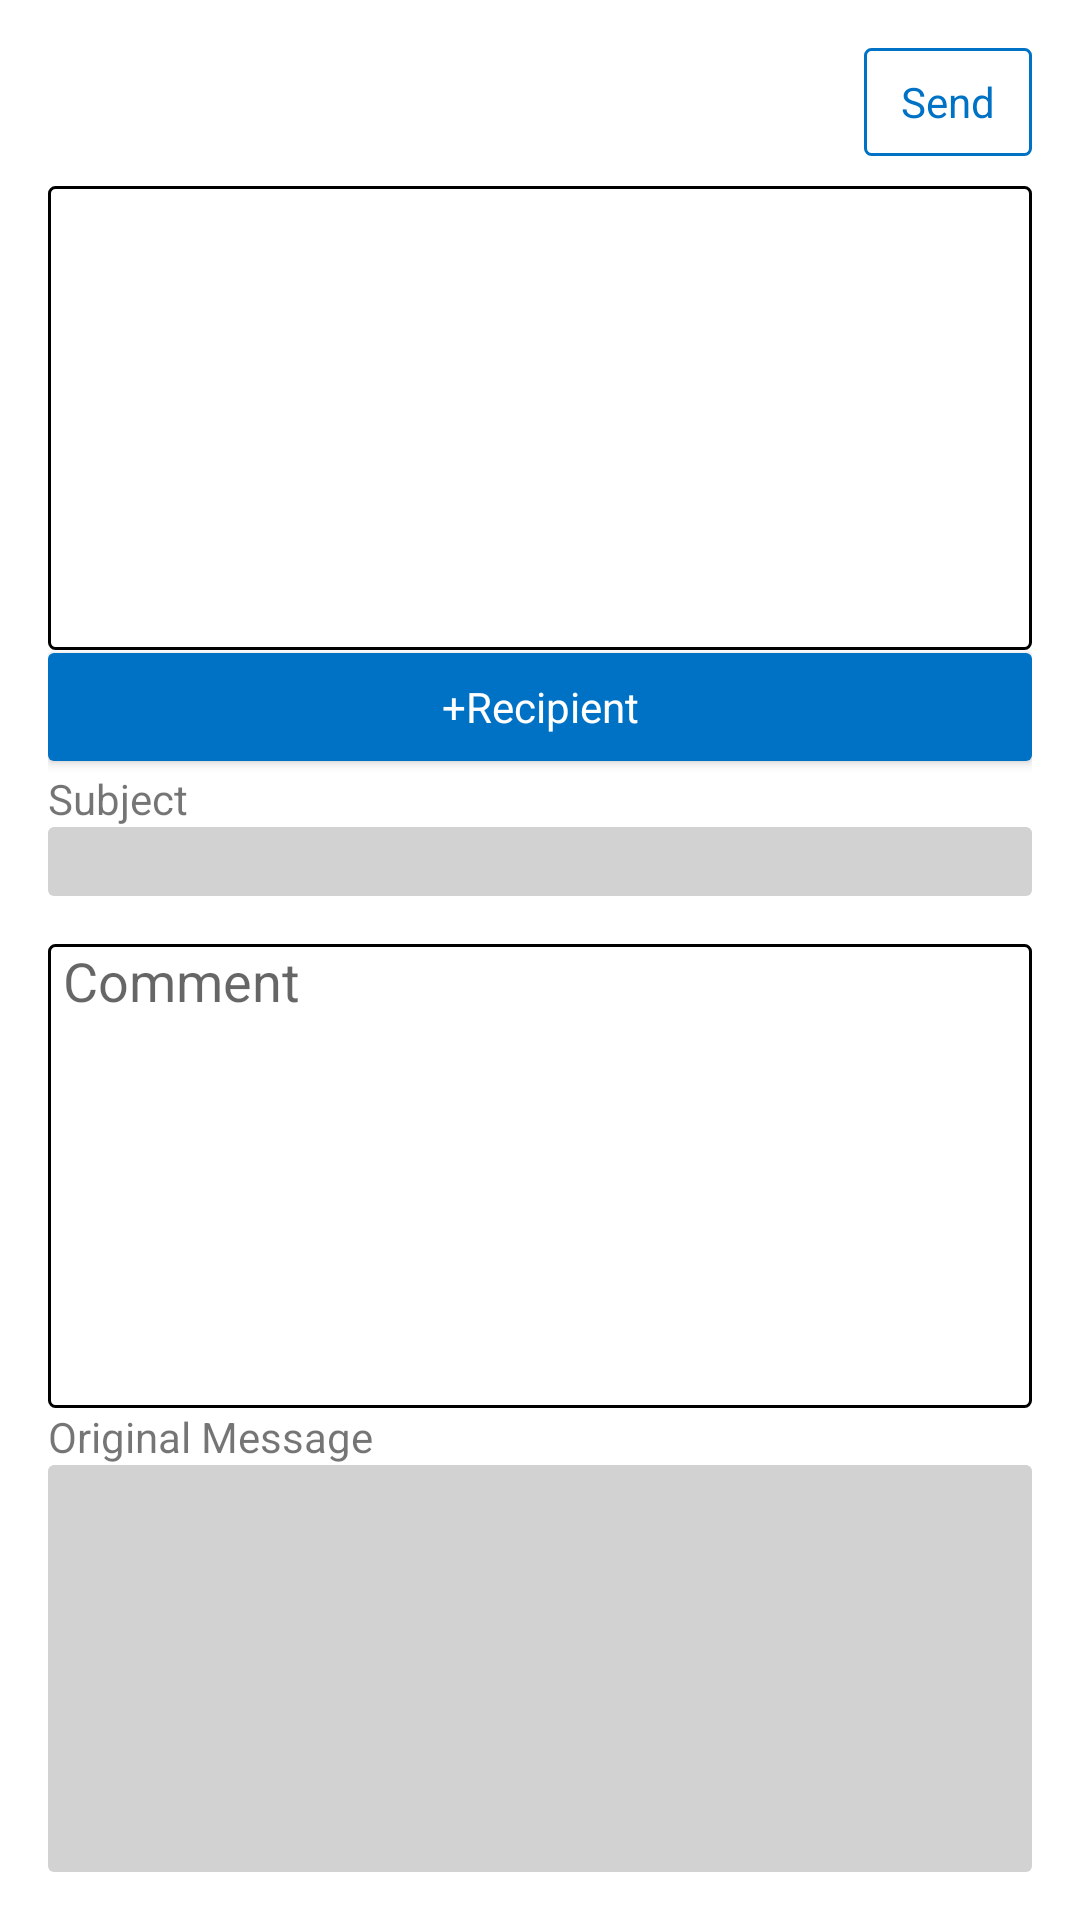

Reconstruct the res/layout file that produces this screen, plus the resources it refers to.
<!-- AndroidManifest.xml: application theme AppTheme -->
<!-- res/layout/activity_send_mail.xml -->
<?xml version="1.0" encoding="utf-8"?>
<LinearLayout xmlns:android="http://schemas.android.com/apk/res/android"
    xmlns:tools="http://schemas.android.com/tools"
    android:layout_width="match_parent"
    android:layout_height="match_parent"
    android:paddingLeft="@dimen/activity_horizontal_margin"
    android:paddingRight="@dimen/activity_horizontal_margin"
    android:paddingTop="@dimen/activity_vertical_margin"
    android:paddingBottom="@dimen/activity_vertical_margin"
    android:orientation="vertical"
    tools:context=".SendMailActivity">

    <RelativeLayout
        android:orientation="horizontal"
        android:layout_width="fill_parent"
        android:layout_height="wrap_content">

        <Button
            style="@style/TopButton"
            android:id="@+id/send"
            android:text="@string/caption_send"
            android:layout_alignParentEnd="true"
            android:layout_width="wrap_content"
            android:layout_height="wrap_content" />

    </RelativeLayout>

    <Space
        android:layout_width="wrap_content"
        android:layout_height="10dp" />

    <ListView
        android:layout_weight="40"
        android:id="@+id/recipients"
        android:background="@drawable/border"
        android:layout_width="fill_parent"
        android:layout_height="0dp">
    </ListView>

    <Button
        style="@style/BButton"
        android:id="@+id/to"
        android:layout_marginStart="0dp"
        android:layout_marginTop="1dp"
        android:text="@string/caption_recipients"
        android:layout_width="fill_parent"
        android:layout_height="wrap_content"
        />

    <LinearLayout
        android:orientation="vertical"
        android:layout_weight="15"
        android:layout_width="fill_parent"
        android:layout_height="0dp"
        android:layout_marginTop="3dp">

        <TextView
            android:paddingEnd="5dp"
            android:text="@string/caption_subject"
            android:layout_width="wrap_content"
            android:layout_height="wrap_content" />

        <TextView
            style="@style/StaticText"
            android:paddingStart="5dp"
            android:paddingEnd="5dp"
            android:id="@+id/mailSubject"
            android:layout_height="wrap_content"
            android:layout_width="fill_parent"
            />

    </LinearLayout>

    <EditText
        android:hint="@string/caption_comment"
        android:paddingStart="5dp"
        android:paddingEnd="5dp"
        android:gravity="top|start"
        android:background="@drawable/border"
        android:inputType="textMultiLine"
        android:id="@+id/comment"
        android:layout_width="fill_parent"
        android:layout_weight="40"
        android:layout_height="0dp" />

    <LinearLayout
        android:layout_weight="40"
        android:orientation="vertical"
        android:layout_width="fill_parent"
        android:layout_height="0dp">

        <TextView
            android:id="@+id/message_caption"
            android:text="@string/caption_original"
            android:layout_width="wrap_content"
            android:layout_height="wrap_content" />

        <ScrollView
            android:id="@+id/messageView"
            style="@style/StaticText"
            android:layout_width="fill_parent"
            android:scrollbars="vertical"
            android:layout_weight="1"
            android:layout_height="0dp">

            <TextView
                android:id="@+id/message"
                android:paddingStart="5dp"
                android:paddingEnd="5dp"
                android:layout_width="fill_parent"
                android:layout_height="wrap_content" />
        </ScrollView>

    </LinearLayout>
</LinearLayout>
<!-- resources referenced by this layout -->
<resources>
  <dimen name="activity_horizontal_margin">16dp</dimen>
  <dimen name="activity_vertical_margin">16dp</dimen>
  <!-- drawable border (drawable-mdpi) -->
  <?xml version="1.0" encoding="utf-8"?>
  <shape xmlns:android="http://schemas.android.com/apk/res/android"
      android:shape="rectangle" >
  
      
      <solid
          android:color="@android:color/white" >
      </solid>
  
      
      <stroke
          android:width="1dp"
          android:color="@android:color/black" >
      </stroke>
  
      
      <corners
          android:radius="2dp"   >
      </corners>
  
  </shape>
  <string name="caption_comment">Comment</string>
  <string name="caption_original">Original Message</string>
  <string name="caption_recipients">+Recipient</string>
  <string name="caption_send">Send</string>
  <string name="caption_subject">Subject</string>
  <style name="BButton" parent="android:style/Widget.Button">
          <item name="android:background">@drawable/button</item>
          <item name="android:layout_marginStart">5dp</item>
          <item name="android:minHeight">36dp</item>
          <item name="android:textColor">@drawable/bbutton_text_color</item>
     </style>
  <style name="StaticText">
          <item name="android:paddingStart">5dp</item>
          <item name="android:paddingEnd">5dp</item>
          <item name="android:paddingTop">2dp</item>
          <item name="android:paddingBottom">2dp</item>
          <item name="android:background">@drawable/static_text</item>
      </style>
  <style name="TopButton" parent="android:style/Widget.Button">
          <item name="android:background">@drawable/top_button</item>
          <item name="android:layout_marginLeft">5dp</item>
          <item name="android:paddingStart">5dp</item>
          <item name="android:paddingEnd">5dp</item>
          <item name="android:minHeight">36dp</item>
          <item name="android:minWidth">56dp</item>
          <item name="android:textColor">@drawable/top_button_text_color</item>
      </style>
  <style name="AppTheme" parent="Theme.AppCompat.Light.DarkActionBar">
          
          <item name="android:colorBackground">@color/background_material_light</item>
      </style>
  <!-- drawable bbutton_text_color (drawable) -->
  <?xml version="1.0" encoding="utf-8"?>
  <selector xmlns:android="http://schemas.android.com/apk/res/android">
  
      <item android:color="#FFF"/>
      <item  android:state_enabled="false" android:color="#090909"/>
  
  </selector>
  <!-- drawable static_text (drawable) -->
  <?xml version="1.0" encoding="utf-8"?>
  <selector xmlns:android="http://schemas.android.com/apk/res/android">
      <item >
          <shape android:shape="rectangle" >
              <solid android:color="@color/light_gray"/>
              <corners android:radius="2dp"/>
          </shape>
      </item>
  </selector>
  <!-- drawable top_button_text_color (drawable) -->
  <?xml version="1.0" encoding="utf-8"?>
  <selector xmlns:android="http://schemas.android.com/apk/res/android">
      <item android:color="#FFF" android:state_pressed="true"/>
      <item android:color="@color/light_gray" android:state_enabled="false"/>
      <item android:color="#0072c6"/>
  
  </selector>
  <color name="background_material_light">#ffffff</color>
  <color name="light_gray">#d2d2d2</color>
  <color name="pressed_blue">#1EBAED</color>
  <color name="medium_blue">#0072c6</color>
  <color name="light_blue">#00BCF2</color>
</resources>
